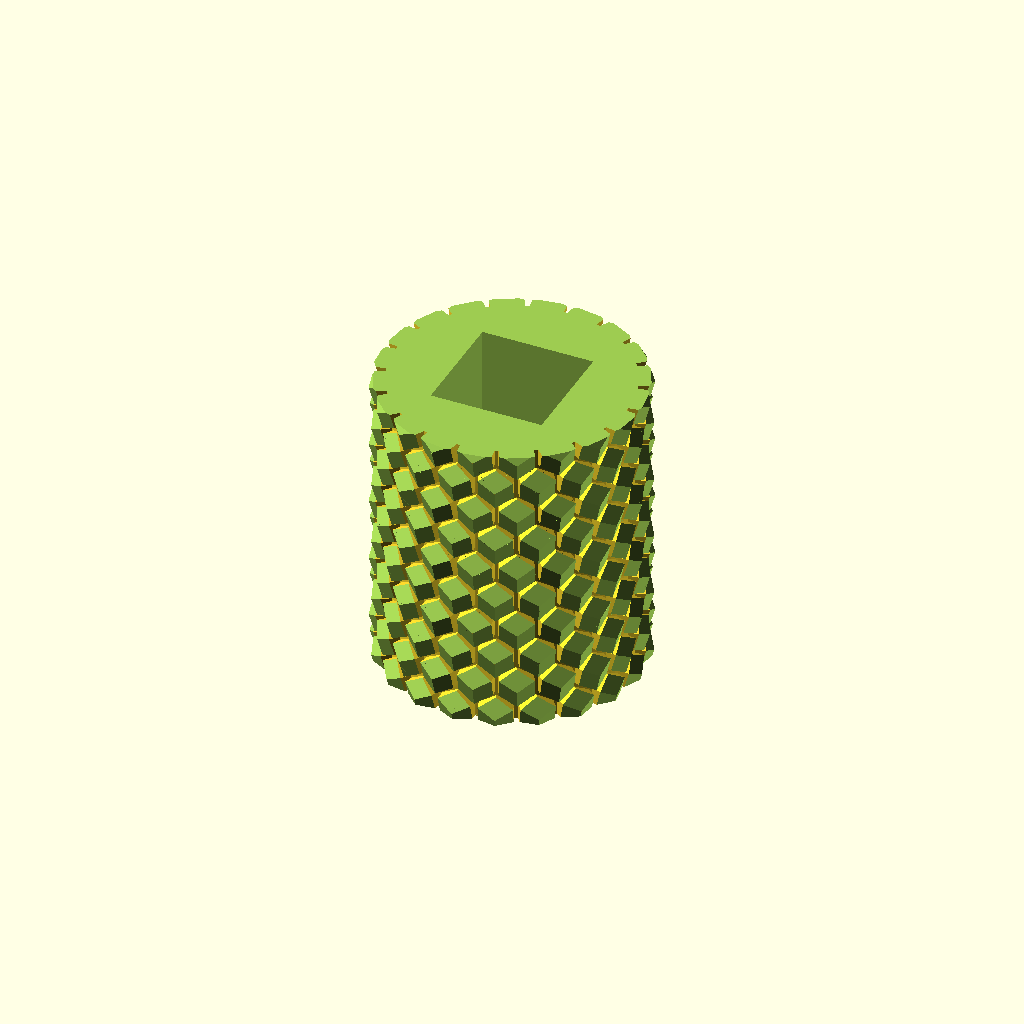
Cell 1: the model at its default parameters.
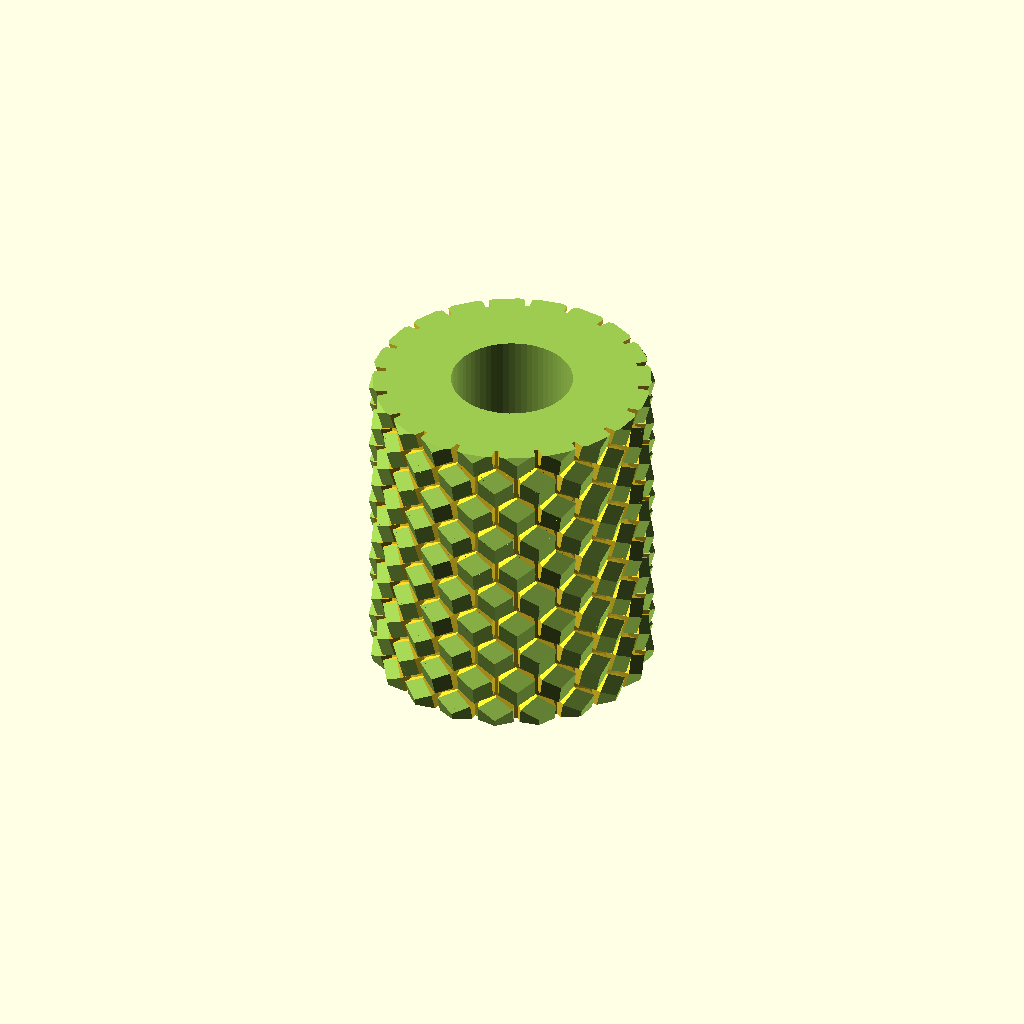
Cell 2: squ = false (everything else at default).
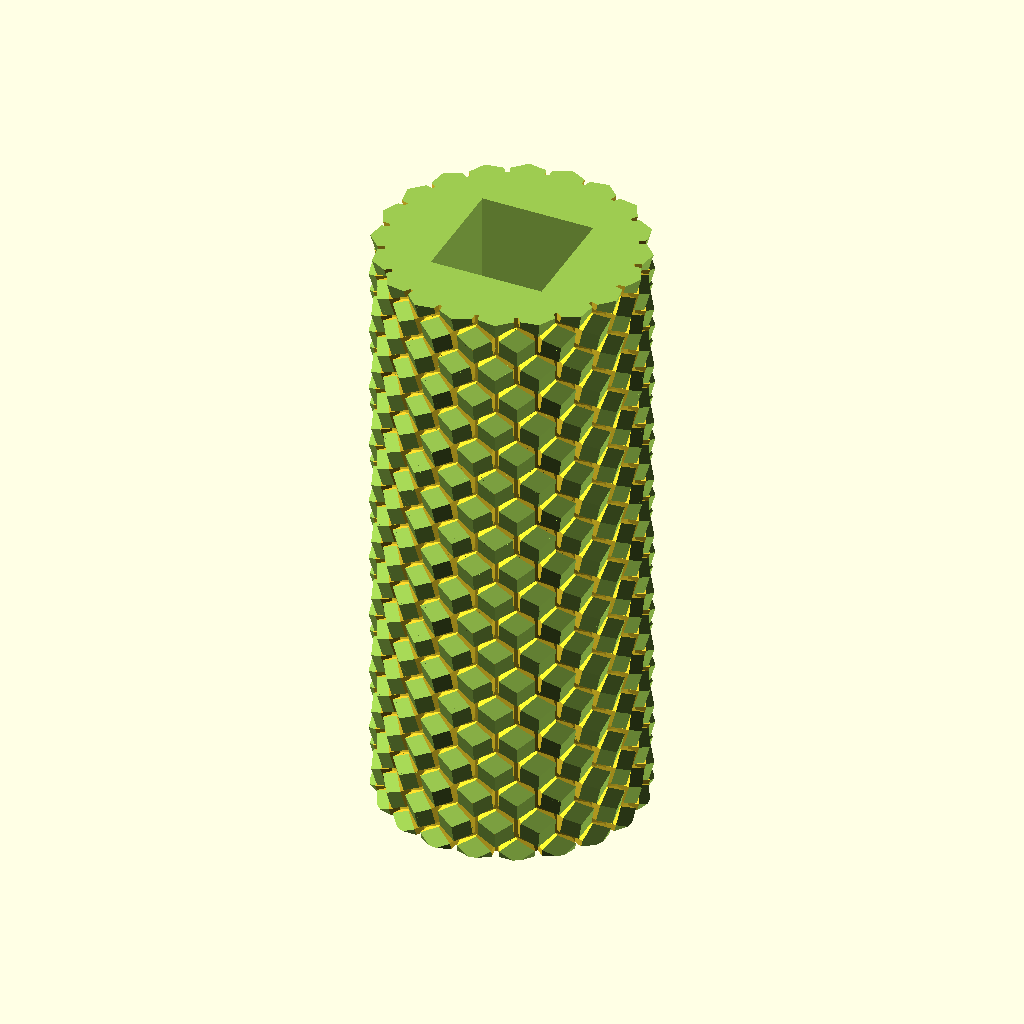
Cell 3: h = 80 (everything else at default).
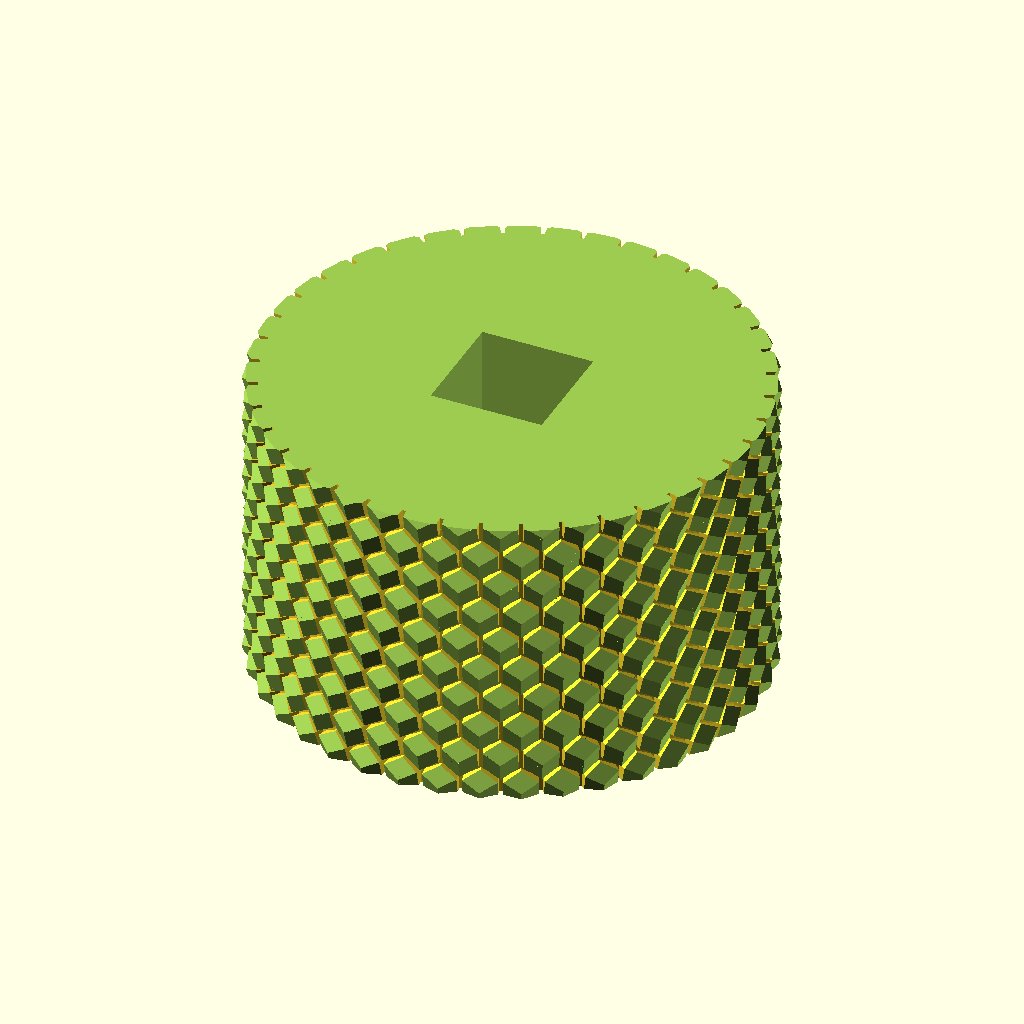
Cell 4: the same model with n = 40.
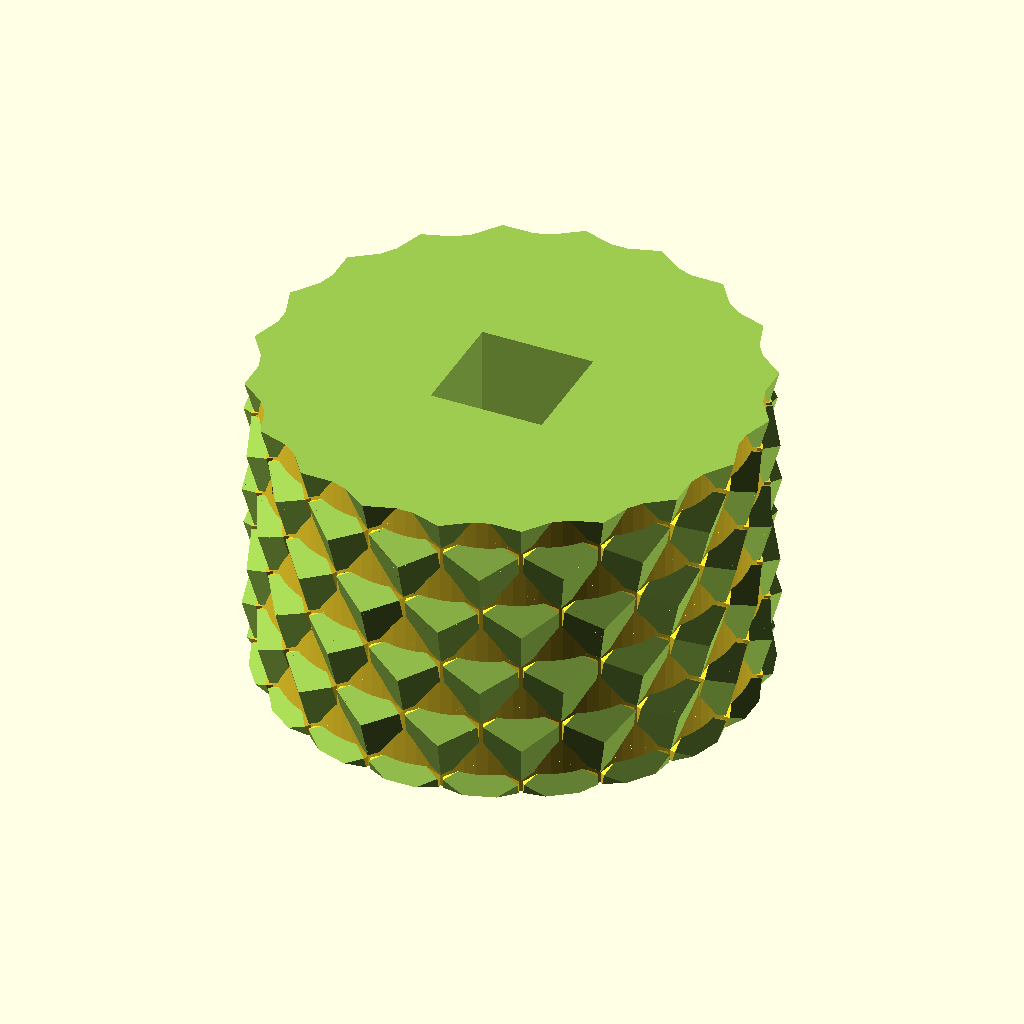
Cell 5: the same model with dw = 9.8.
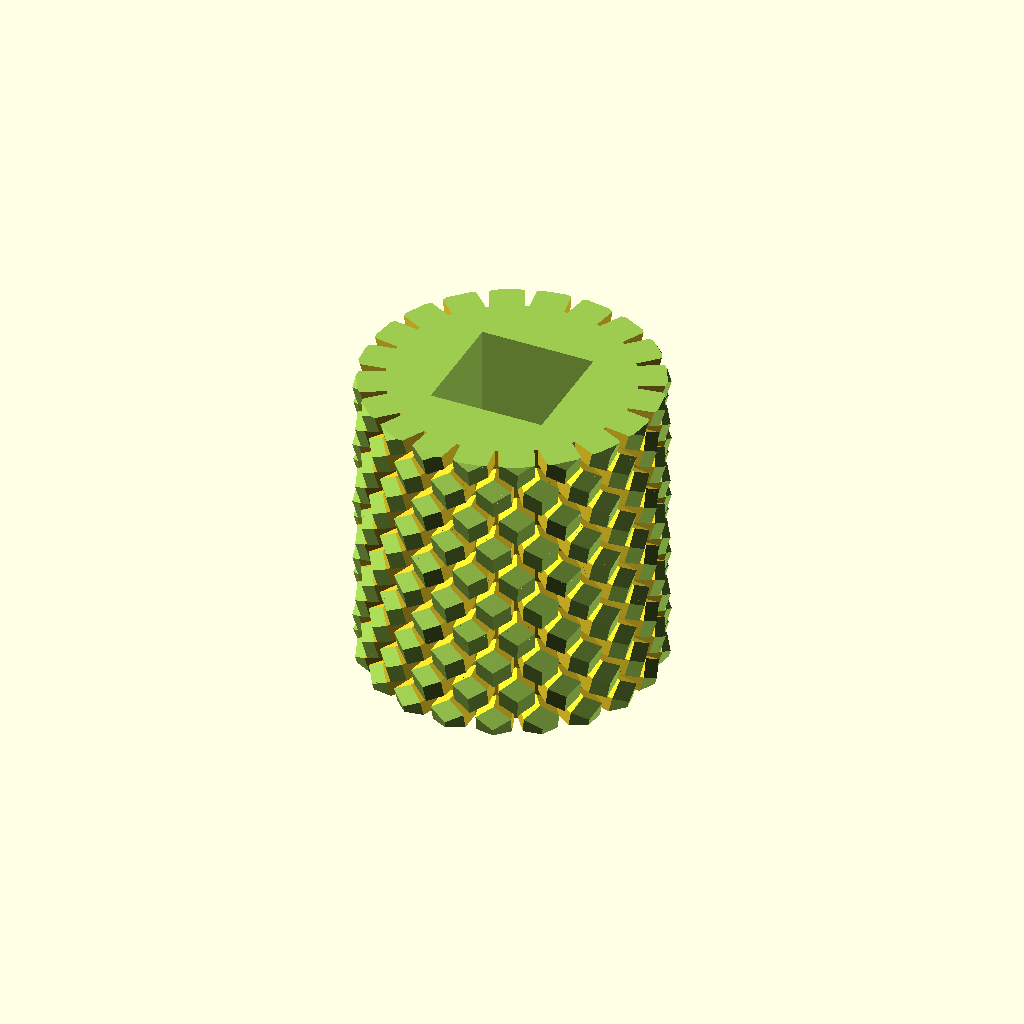
Cell 6: h1 = 4 (everything else at default).
All cells are drawn from one camera (rotation 55°, 0°, 25°, orthographic, colour scheme Cornfield), so only the parameter changes between them.
The OpenSCAD source (DATABASE/MiscThingiverse/sotc_hole.scad):

h=40;			//	высота цилиндра
n=20;			//	количество сот на окружности
dw=4.9;		//	расстояние между гранями соты
h1=2;			//	высота выступа соты
w=0.5;		//	промежуток между сотами
an=30;		//	угол наклона заострения соты
din=15;     // диаметр отверстия
squ=true;  //  true - square, false - circle

$fn=64;

ds=(dw-w)/sin(360/6);
dc=((n*dw)/(2*PI))*2;
dh=dw*sin(360/6);


module st() {
difference() {
translate([dc/2, 0,0]) rotate([0,90,0]) cylinder(h1*2, ds/2, ds/2, $fn=6, true);
for (r1=[0:2])
translate([dc/2+h1, 0,0]) rotate([r1*120,0,0]) rotate([0,-an,0]) translate([0.01,-dw/2,0]) cube([h1*2,dw,dw]);
} // df

} // mod st;

module sotc() {
difference() {
union() {
cylinder(h+0.1, dc/2, dc/2, $fn=128, true);

for (mz=[0,1]) mirror([0,0,mz])
for (hn=[dh:dh*2:h/2+dh])
translate([0,0,hn]) mirror([0,0,mz])
for (r=[0:n-1]) {
	translate([0,0,dh/2]) rotate([0,0,360/n*r]) st();
	translate([0,0,-dh/2]) rotate([0,0,360/n/2]) rotate([0,0,360/n*r]) st();
} // for

} // un
for (mz=[0,1]) mirror([0,0,mz])
translate([0,0,h/2]) cylinder(ds*2, dc/2+h1*2, dc/2+h1*2, $fn=128);

if (squ)
  cube([din, din, h+2],true);
else
  cylinder(h+2, din/2, din/2,true);
} // df
} // mod sotc


sotc();
Parameter table extracted from the source (name, type, default, range or options):
h: number, default 40
n: number, default 20
dw: number, default 4.9
h1: number, default 2
w: number, default 0.5
an: number, default 30
din: number, default 15
squ: bool, default true
